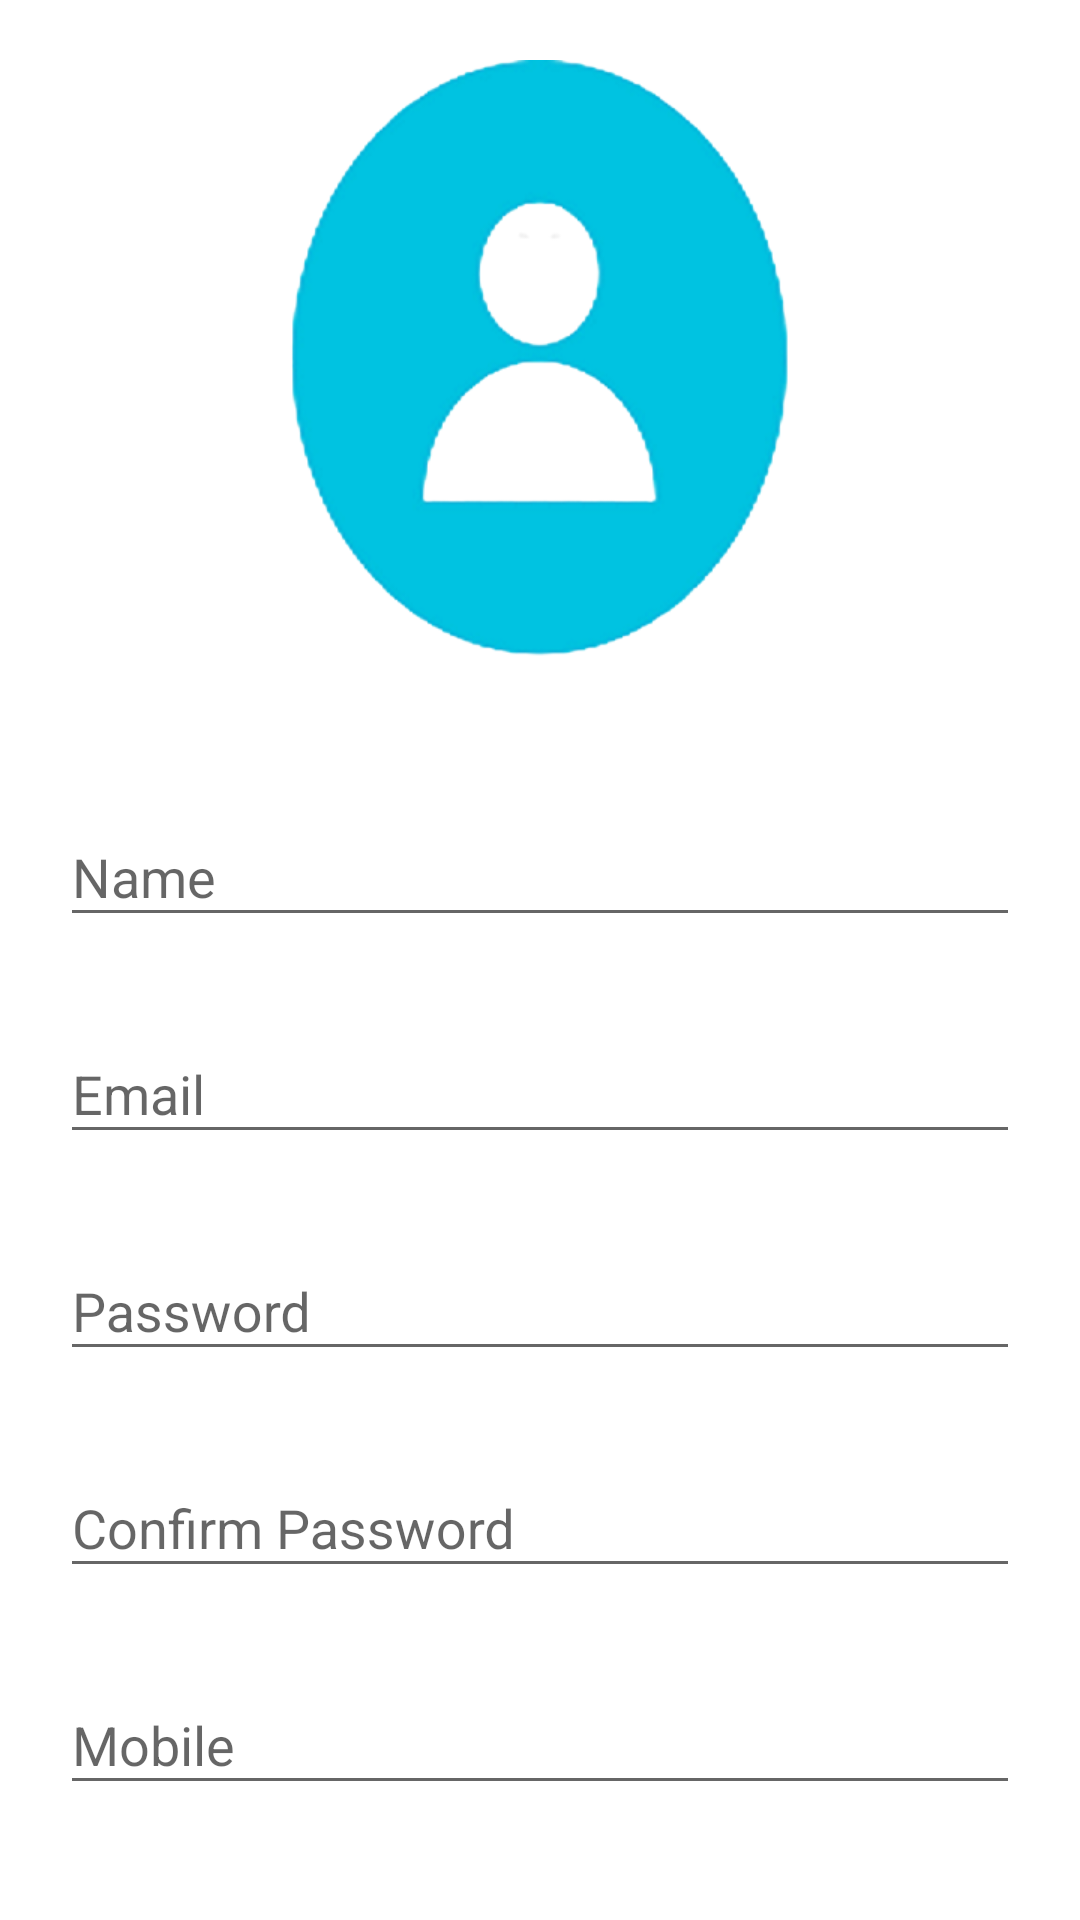

Layout XML and referenced resources for this Android screen:
<!-- AndroidManifest.xml: application theme Theme.AppCompat.Light.NoActionBar -->
<!-- res/layout/activity__register.xml -->
<?xml version="1.0" encoding="utf-8"?>
<androidx.core.widget.NestedScrollView xmlns:android="http://schemas.android.com/apk/res/android"
    xmlns:tools="http://schemas.android.com/tools"
    android:id="@+id/nestedScrollView"
    android:layout_width="match_parent"
    android:layout_height="match_parent"
    android:background="@color/white"
    android:paddingBottom="20dp"
    android:paddingLeft="20dp"
    android:paddingRight="20dp"
    android:paddingTop="20dp"
    tools:context=".activities.LoginActivities">

    <androidx.appcompat.widget.LinearLayoutCompat
        android:layout_width="match_parent"
        android:layout_height="match_parent"
        android:orientation="vertical">

        <androidx.appcompat.widget.AppCompatImageView
            android:layout_width="wrap_content"
            android:layout_height="200dp"
            android:layout_gravity="center_horizontal"
            android:src="@drawable/dc" />

        <com.google.android.material.textfield.TextInputLayout
            android:id="@+id/textInputLayoutName"
            android:layout_width="match_parent"
            android:layout_height="wrap_content"
            android:layout_marginTop="40dp">

            <com.google.android.material.textfield.TextInputEditText
                android:id="@+id/textInputEditTextName"
                android:layout_width="match_parent"
                android:layout_height="wrap_content"
                android:hint="@string/hint_name"
                android:inputType="text"
                android:maxLines="1"
                android:textColor="@android:color/black" />
        </com.google.android.material.textfield.TextInputLayout>

        <com.google.android.material.textfield.TextInputLayout
            android:id="@+id/textInputLayoutEmail"
            android:layout_width="match_parent"
            android:layout_height="wrap_content"
            android:layout_marginTop="20dp">

            <com.google.android.material.textfield.TextInputEditText
                android:id="@+id/textInputEditTextEmail"
                android:layout_width="match_parent"
                android:layout_height="wrap_content"
                android:hint="@string/hint_email"
                android:inputType="text"
                android:maxLines="1"
                android:textColor="@android:color/black" />
        </com.google.android.material.textfield.TextInputLayout>

        <com.google.android.material.textfield.TextInputLayout
            android:id="@+id/textInputLayoutPassword"
            android:layout_width="match_parent"
            android:layout_height="wrap_content"
            android:layout_marginTop="20dp">

            <com.google.android.material.textfield.TextInputEditText
                android:id="@+id/textInputEditTextPassword"
                android:layout_width="match_parent"
                android:layout_height="wrap_content"
                android:hint="@string/hint_password"
                android:inputType="textPassword"
                android:maxLines="1"
                android:textColor="@android:color/black" />
        </com.google.android.material.textfield.TextInputLayout>

        <com.google.android.material.textfield.TextInputLayout
            android:id="@+id/textInputLayoutConfirmPassword"
            android:layout_width="match_parent"
            android:layout_height="wrap_content"
            android:layout_marginTop="20dp">

            <com.google.android.material.textfield.TextInputEditText
                android:id="@+id/textInputEditTextConfirmPassword"
                android:layout_width="match_parent"
                android:layout_height="wrap_content"
                android:hint="@string/hint_confirm_password"
                android:inputType="textPassword"
                android:maxLines="1"
                android:textColor="@android:color/black" />

        </com.google.android.material.textfield.TextInputLayout>

        <com.google.android.material.textfield.TextInputLayout
            android:id="@+id/textInputLayoutMobile"
            android:layout_width="match_parent"
            android:layout_height="wrap_content"
            android:layout_marginTop="20dp">

            <com.google.android.material.textfield.TextInputEditText
                android:id="@+id/textInputEditTextMobile"
                android:layout_width="match_parent"
                android:layout_height="wrap_content"
                android:hint="@string/Mobile"
                android:inputType="phone"
                android:maxLines="1"
                android:textColor="@android:color/black" />

        </com.google.android.material.textfield.TextInputLayout>

        <androidx.appcompat.widget.AppCompatButton
            android:id="@+id/appCompatButtonRegister"
            android:layout_width="100dp"
            android:layout_height="wrap_content"
            android:layout_marginTop="40dp"
            android:layout_gravity="center"
            android:background="@color/colorTextHint"
            android:text="@string/text_register" />

        <androidx.appcompat.widget.AppCompatTextView
            android:id="@+id/appCompatTextViewLoginLink"
            android:layout_width="fill_parent"
            android:layout_height="wrap_content"
            android:layout_marginTop="30dp"
            android:gravity="center"
            android:textColor="@color/black"
            android:text="@string/already_a_member_login"
            android:textSize="16sp" />
    </androidx.appcompat.widget.LinearLayoutCompat>
</androidx.core.widget.NestedScrollView>
<!-- resources referenced by this layout -->
<resources>
  <color name="black">#FF000000</color>
  <color name="colorTextHint">#51d8c7</color>
  <color name="white">#FFFFFFFF</color>
  <!-- drawable dc: png bitmap (drawable, 42868 bytes) -->
  <string name="Mobile">Mobile</string>
  <string name="already_a_member_login">Already a member? Login</string>
  <string name="hint_confirm_password">Confirm Password</string>
  <string name="hint_email">Email</string>
  <string name="hint_name">Name</string>
  <string name="hint_password">Password</string>
  <string name="text_register">Register</string>
</resources>
